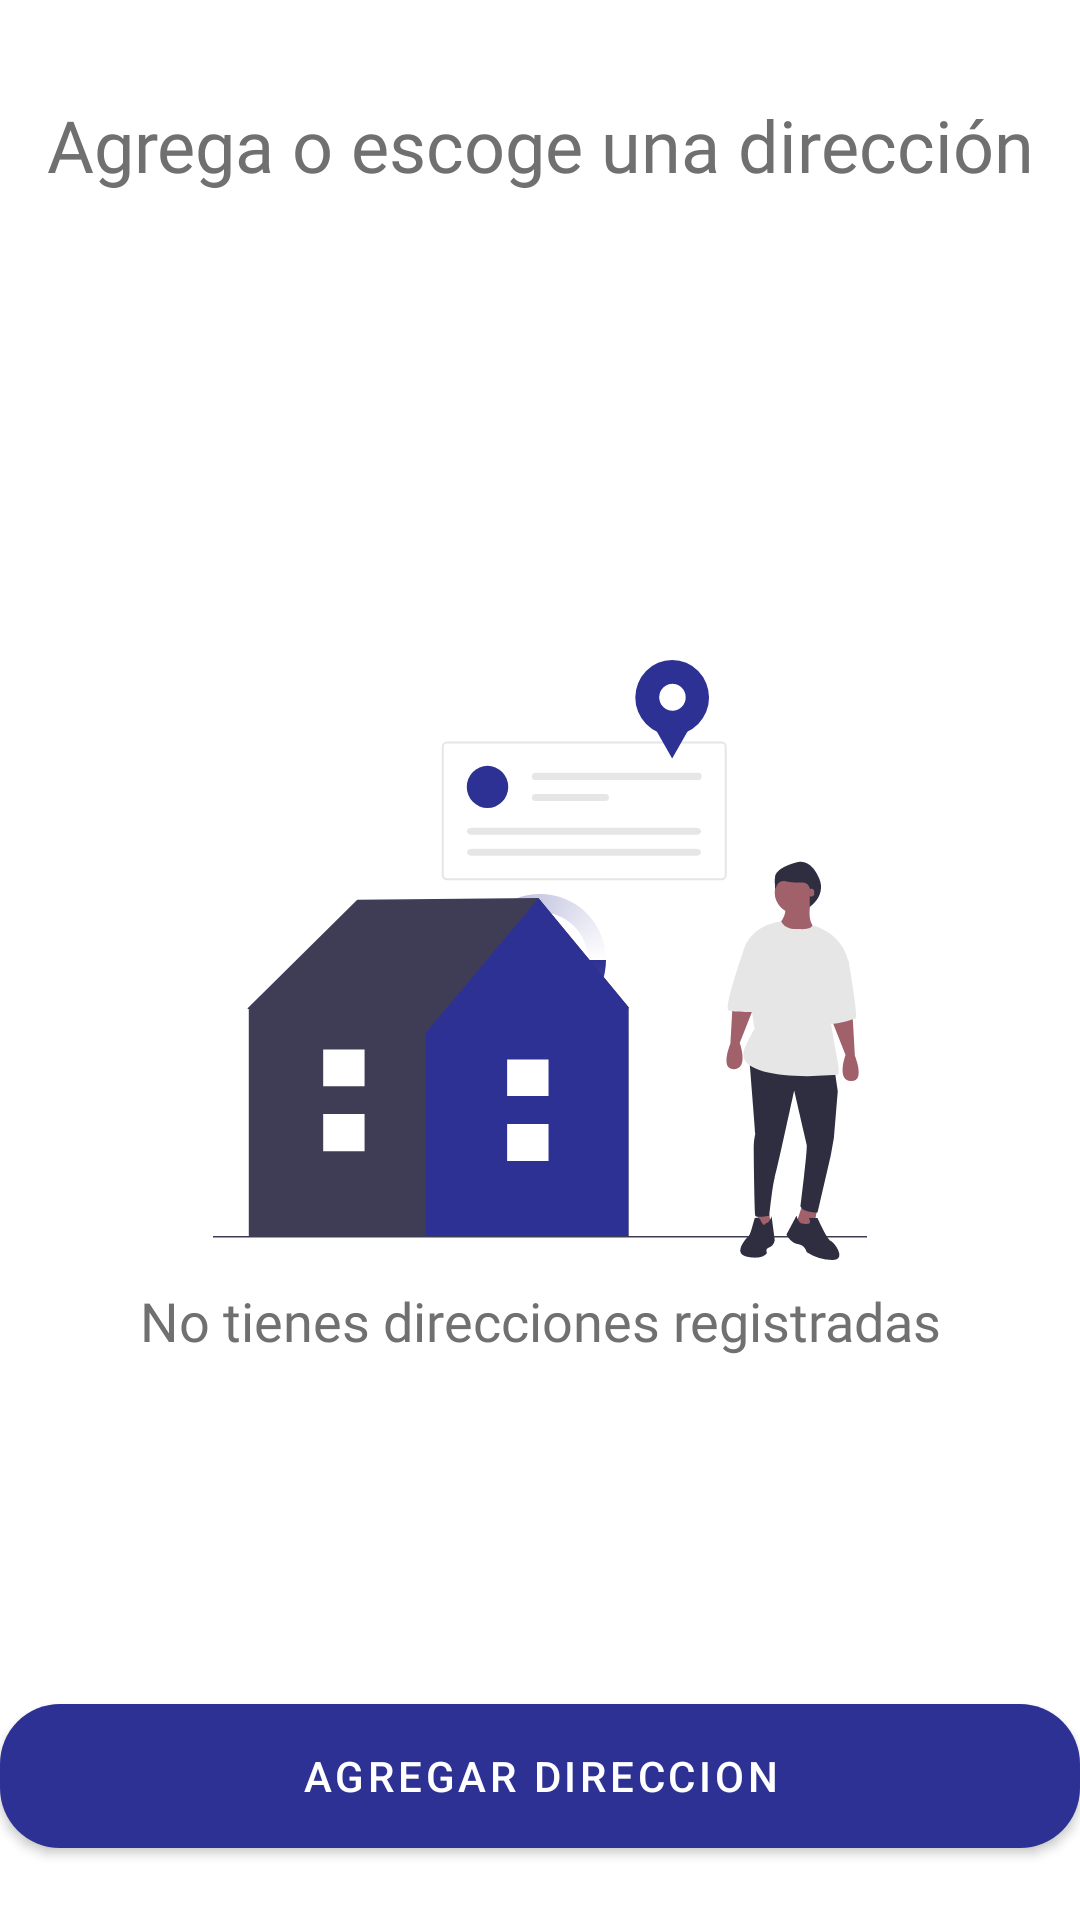

Here is an Android app screen rendered from its layout file. Give the layout XML and the strings, colors and styles it references.
<!-- AndroidManifest.xml: application theme Theme.LaHielera -->
<!-- res/layout/ubicaciones_fragment.xml -->
<?xml version="1.0" encoding="utf-8"?>
<layout xmlns:android="http://schemas.android.com/apk/res/android"
    xmlns:app="http://schemas.android.com/apk/res-auto"
    xmlns:tools="http://schemas.android.com/tools">


    <androidx.constraintlayout.widget.ConstraintLayout
        android:layout_width="match_parent"
        android:layout_height="match_parent"
        android:layout_marginStart="@dimen/margin_16dp"
        android:layout_marginEnd="@dimen/margin_16dp"
        tools:context=".ui.direcciones.UbicacionesFragment">


        <ProgressBar
            android:id="@+id/progress_bar_perfil"
            android:layout_width="wrap_content"
            android:layout_height="wrap_content"
            android:indeterminateDrawable="@drawable/progress"
            app:layout_constraintBottom_toBottomOf="parent"
            app:layout_constraintEnd_toEndOf="parent"
            app:layout_constraintStart_toStartOf="parent"
            app:layout_constraintTop_toTopOf="parent" />

        <com.google.android.material.button.MaterialButton

            android:id="@+id/boton_agregar_direccion"
            style="@style/button_blue_style"
            android:layout_marginTop="24dp"
            android:layout_marginBottom="24dp"
            android:text="@string/agregar_direccion_text"
            app:cornerRadius="20dp"
            app:icon="@drawable/ic_baseline_add_location_24"
            app:layout_constraintBottom_toBottomOf="parent"
            app:layout_constraintEnd_toEndOf="parent"
            app:layout_constraintHorizontal_bias="0.5"
            app:layout_constraintStart_toStartOf="parent"
            app:layout_constraintTop_toBottomOf="@+id/rvDirecciones" />

        <TextView
            android:id="@+id/textView3"
            android:layout_width="wrap_content"
            android:layout_height="wrap_content"
            android:layout_marginTop="32dp"
            android:layout_marginBottom="32dp"
            android:fontFamily="@font/lato_bold"
            android:text="@string/direcciones_label"
            android:textColor="@color/text_gray"
            android:textSize="24sp"
            app:layout_constraintBottom_toTopOf="@+id/rvDirecciones"
            app:layout_constraintEnd_toEndOf="parent"
            app:layout_constraintStart_toStartOf="parent"
            app:layout_constraintTop_toTopOf="parent" />

        <androidx.recyclerview.widget.RecyclerView
            android:id="@+id/rvDirecciones"
            android:layout_width="match_parent"
            android:layout_height="0dp"
            app:layout_constraintBottom_toTopOf="@+id/boton_agregar_direccion"
            app:layout_constraintEnd_toEndOf="parent"
            app:layout_constraintStart_toStartOf="parent"
            app:layout_constraintTop_toBottomOf="@+id/textView3">

        </androidx.recyclerview.widget.RecyclerView>

        <ImageView
            android:id="@+id/img_sin_direciones"
            android:layout_width="0dp"
            android:layout_height="200dp"
            app:layout_constraintBottom_toBottomOf="parent"
            app:layout_constraintEnd_toEndOf="parent"
            app:layout_constraintStart_toStartOf="parent"
            app:layout_constraintTop_toTopOf="parent"
            app:srcCompat="@drawable/ic_undraw_location_review_dmxd" />

        <TextView
            android:id="@+id/text_sin_direcciones"
            android:layout_width="wrap_content"
            android:layout_height="wrap_content"
            android:layout_marginTop="8dp"
            android:fontFamily="@font/lato_bold"
            android:text="@string/sin_direcciones"
            android:textColor="@color/text_gray"
            android:textSize="18sp"
            app:layout_constraintEnd_toEndOf="parent"
            app:layout_constraintStart_toStartOf="parent"
            app:layout_constraintTop_toBottomOf="@+id/img_sin_direciones" />

    </androidx.constraintlayout.widget.ConstraintLayout>
</layout>
<!-- resources referenced by this layout -->
<resources>
  <color name="text_gray">#707070</color>
  <dimen name="margin_16dp">16dp</dimen>
  <!-- drawable ic_undraw_location_review_dmxd: vector/xml drawable (drawable, 5303 chars, omitted) -->
  <!-- drawable progress (drawable) -->
  <?xml version="1.0" encoding="utf-8"?>
  <rotate xmlns:android="http://schemas.android.com/apk/res/android"
      android:pivotX="50%"
      android:pivotY="50%"
      android:fromDegrees="0"
      android:toDegrees="1440">
  
      <shape
          android:shape="ring"
          android:innerRadiusRatio="3"
          android:thicknessRatio="8"
          android:useLevel="false">
  
          <size
              android:width="76dip"
              android:height="76dip" />
  
          <gradient
              android:type="sweep"
              android:useLevel="false"
              android:startColor="@color/azul"
              android:endColor="#00ffffff"
              android:angle="0"/>
  
      </shape>
  
  </rotate>
  <string name="agregar_direccion_text">Agregar direccion</string>
  <string name="direcciones_label">Agrega o escoge una dirección</string>
  <string name="sin_direcciones">No tienes direcciones registradas</string>
  <style name="button_blue_style">
          <item name="android:layout_width">0dp</item>
          <item name="android:layout_height">wrap_content</item>
          <item name="android:layout_marginBottom">16dp</item>
          <item name="android:insetTop">0dp</item>
          <item name="android:insetBottom">0dp</item>
          <item name="android:textColor">@android:color/white</item>
  
      </style>
  <style name="Theme.LaHielera" parent="Theme.MaterialComponents.Light">
          
          <item name="colorPrimary">@color/azul</item>
          <item name="colorPrimaryVariant">@color/purple_700</item>
          <item name="colorOnPrimary">@color/white</item>
          <item name="colorAccent">@color/azul</item>
          
          <item name="colorSecondary">@color/teal_200</item>
          <item name="colorSecondaryVariant">@color/teal_700</item>
          <item name="colorOnSecondary">@color/black</item>
          
  
      </style>
  <color name="azul">#2D3194</color>
  <color name="purple_700">#FF3700B3</color>
  <color name="white">#FFFFFFFF</color>
  <color name="teal_200">#FF03DAC5</color>
  <color name="teal_700">#FF018786</color>
  <color name="black">#FF000000</color>
</resources>
